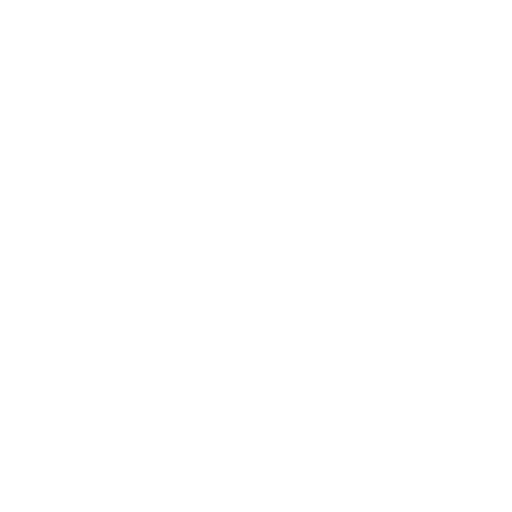
t = 0.00 s
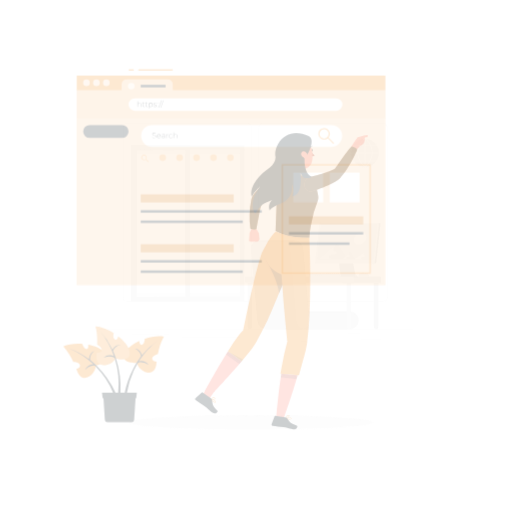
t = 0.25 s
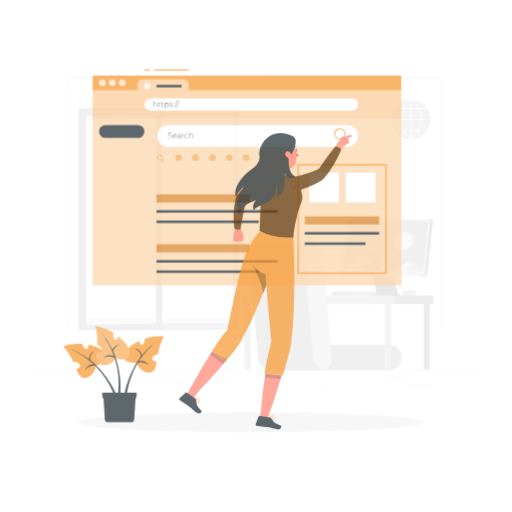
t = 0.50 s
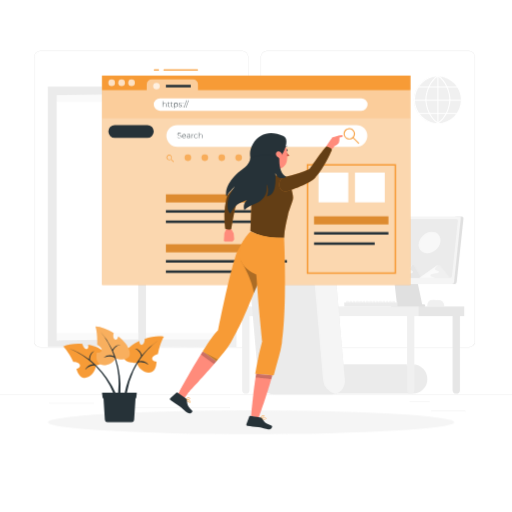
t = 0.75 s
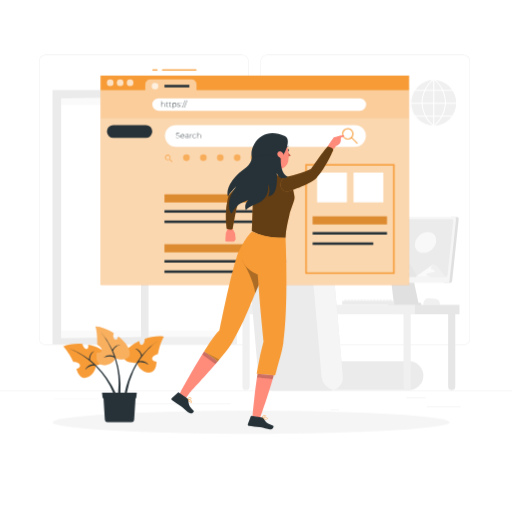
t = 1.00 s

The animated SVG that drew these frames (rendered in a browser with its animation timeline set to each time). Animation: 4 CSS @keyframes rules; one cycle of 1.00 s.

<svg class="animated" id="freepik_stories-web-search" xmlns="http://www.w3.org/2000/svg" viewBox="0 0 500 500" version="1.1" xmlns:xlink="http://www.w3.org/1999/xlink" xmlns:svgjs="http://svgjs.com/svgjs"><style>svg#freepik_stories-web-search:not(.animated) .animable {opacity: 0;}svg#freepik_stories-web-search.animated #freepik--background-complete--inject-127 {animation: 1s 1 forwards cubic-bezier(.36,-0.01,.5,1.38) zoomIn;animation-delay: 0s;}svg#freepik_stories-web-search.animated #freepik--Shadow--inject-127 {animation: 1s 1 forwards cubic-bezier(.36,-0.01,.5,1.38) zoomIn;animation-delay: 0s;}svg#freepik_stories-web-search.animated #freepik--Window--inject-127 {animation: 1s 1 forwards cubic-bezier(.36,-0.01,.5,1.38) slideLeft;animation-delay: 0s;}svg#freepik_stories-web-search.animated #freepik--Plants--inject-127 {animation: 1s 1 forwards cubic-bezier(.36,-0.01,.5,1.38) fadeIn;animation-delay: 0s;}svg#freepik_stories-web-search.animated #freepik--Character--inject-127 {animation: 1s 1 forwards cubic-bezier(.36,-0.01,.5,1.38) slideRight;animation-delay: 0s;}            @keyframes zoomIn {                0% {                    opacity: 0;                    transform: scale(0.5);                }                100% {                    opacity: 1;                    transform: scale(1);                }            }                    @keyframes slideLeft {                0% {                    opacity: 0;                    transform: translateX(-30px);                }                100% {                    opacity: 1;                    transform: translateX(0);                }            }                    @keyframes fadeIn {                0% {                    opacity: 0;                }                100% {                    opacity: 1;                }            }                    @keyframes slideRight {                0% {                    opacity: 0;                    transform: translateX(30px);                }                100% {                    opacity: 1;                    transform: translateX(0);                }            }        </style><g id="freepik--background-complete--inject-127" class="animable" style="transform-origin: 250px 227.07px;"><rect x="416.78" y="397.36" width="33.12" height="0.25" style="fill: rgb(235, 235, 235); transform-origin: 433.34px 397.485px;" id="elky3mwa5r3qb" class="animable"></rect><rect x="322.53" y="400.07" width="8.69" height="0.25" style="fill: rgb(235, 235, 235); transform-origin: 326.875px 400.195px;" id="elhh1xot9f9j6" class="animable"></rect><rect x="396.59" y="388.07" width="19.19" height="0.25" style="fill: rgb(235, 235, 235); transform-origin: 406.185px 388.195px;" id="elr5m1fp6ybri" class="animable"></rect><rect x="52.46" y="389.75" width="43.19" height="0.25" style="fill: rgb(235, 235, 235); transform-origin: 74.055px 389.875px;" id="elb4dv1ke823f" class="animable"></rect><rect x="104.56" y="389.75" width="6.33" height="0.25" style="fill: rgb(235, 235, 235); transform-origin: 107.725px 389.875px;" id="el1fhccsu98ly" class="animable"></rect><rect x="131.47" y="393.97" width="93.68" height="0.25" style="fill: rgb(235, 235, 235); transform-origin: 178.31px 394.095px;" id="ely14bqfgibfo" class="animable"></rect><path d="M237,336.66H43.92a5.71,5.71,0,0,1-5.71-5.7V59.52a5.71,5.71,0,0,1,5.71-5.7H237a5.71,5.71,0,0,1,5.71,5.7V331A5.71,5.71,0,0,1,237,336.66ZM43.92,54.07a5.46,5.46,0,0,0-5.46,5.45V331a5.46,5.46,0,0,0,5.46,5.45H237a5.46,5.46,0,0,0,5.46-5.45V59.52A5.46,5.46,0,0,0,237,54.07Z" style="fill: rgb(235, 235, 235); transform-origin: 140.46px 195.24px;" id="ell9upcqgkjmj" class="animable"></path><path d="M453.31,336.66H260.21a5.72,5.72,0,0,1-5.71-5.7V59.52a5.72,5.72,0,0,1,5.71-5.7h193.1a5.71,5.71,0,0,1,5.71,5.7V331A5.71,5.71,0,0,1,453.31,336.66ZM260.21,54.07a5.46,5.46,0,0,0-5.46,5.45V331a5.46,5.46,0,0,0,5.46,5.45h193.1a5.46,5.46,0,0,0,5.46-5.45V59.52a5.46,5.46,0,0,0-5.46-5.45Z" style="fill: rgb(235, 235, 235); transform-origin: 356.76px 195.24px;" id="el8fybyva2yhl" class="animable"></path><rect y="381.26" width="500" height="0.25" style="fill: rgb(235, 235, 235); transform-origin: 250px 381.385px;" id="elqariiwdzo9s" class="animable"></rect><rect x="416.78" y="397.36" width="33.12" height="0.25" style="fill: rgb(235, 235, 235); transform-origin: 433.34px 397.485px;" id="el277tp8jurvh" class="animable"></rect><rect x="322.53" y="400.07" width="8.69" height="0.25" style="fill: rgb(235, 235, 235); transform-origin: 326.875px 400.195px;" id="elg8i4qp96j8q" class="animable"></rect><rect x="396.59" y="388.07" width="19.19" height="0.25" style="fill: rgb(235, 235, 235); transform-origin: 406.185px 388.195px;" id="elurkaabneky" class="animable"></rect><rect x="52.46" y="389.75" width="43.19" height="0.25" style="fill: rgb(235, 235, 235); transform-origin: 74.055px 389.875px;" id="el1zjmidli5m1" class="animable"></rect><rect x="104.56" y="389.75" width="6.33" height="0.25" style="fill: rgb(235, 235, 235); transform-origin: 107.725px 389.875px;" id="elr6n2q2mj5v" class="animable"></rect><rect x="131.47" y="393.97" width="93.68" height="0.25" style="fill: rgb(235, 235, 235); transform-origin: 178.31px 394.095px;" id="eldiseourvuvu" class="animable"></rect><path d="M237,336.66H43.92a5.71,5.71,0,0,1-5.71-5.7V59.52a5.71,5.71,0,0,1,5.71-5.7H237a5.71,5.71,0,0,1,5.71,5.7V331A5.71,5.71,0,0,1,237,336.66ZM43.92,54.07a5.46,5.46,0,0,0-5.46,5.45V331a5.46,5.46,0,0,0,5.46,5.45H237a5.46,5.46,0,0,0,5.46-5.45V59.52A5.46,5.46,0,0,0,237,54.07Z" style="fill: rgb(235, 235, 235); transform-origin: 140.46px 195.24px;" id="elyjhgi4jj6o9" class="animable"></path><path d="M453.31,336.66H260.21a5.72,5.72,0,0,1-5.71-5.7V59.52a5.72,5.72,0,0,1,5.71-5.7h193.1a5.71,5.71,0,0,1,5.71,5.7V331A5.71,5.71,0,0,1,453.31,336.66ZM260.21,54.07a5.46,5.46,0,0,0-5.46,5.45V331a5.46,5.46,0,0,0,5.46,5.45h193.1a5.46,5.46,0,0,0,5.46-5.45V59.52a5.46,5.46,0,0,0-5.46-5.45Z" style="fill: rgb(235, 235, 235); transform-origin: 356.76px 195.24px;" id="eljql03lskgf" class="animable"></path><rect y="381.26" width="500" height="0.25" style="fill: rgb(235, 235, 235); transform-origin: 250px 381.385px;" id="elybmsgy7s55" class="animable"></rect><g id="elg6qo7u8xcx6"><circle cx="423.53" cy="100.44" r="22.91" style="fill: rgb(240, 240, 240); transform-origin: 423.53px 100.44px; transform: rotate(-45deg);" class="animable"></circle></g><path d="M423.6,123.86a23.43,23.43,0,0,1,0-46.85v1a22.4,22.4,0,0,0,0,44.79Z" style="fill: rgb(255, 255, 255); transform-origin: 412.127px 100.435px;" id="elj93zr309jv8" class="animable"></path><path d="M423.6,123.86v-1a22.4,22.4,0,0,0,0-44.79V77a23.43,23.43,0,1,1,0,46.85Z" style="fill: rgb(255, 255, 255); transform-origin: 435.557px 100.428px;" id="el558e4v0vb1d" class="animable"></path><path d="M435.57,100.44h-1c0-7.59-3.85-17.75-11.22-22.47l.56-.87C431.55,82,435.57,92.57,435.57,100.44Z" style="fill: rgb(255, 255, 255); transform-origin: 429.46px 88.77px;" id="elftrl7sbtuy" class="animable"></path><path d="M423.88,123.09l-.56-.87c7.37-4.72,11.22-14.88,11.22-22.48h1C435.57,107.62,431.55,118.16,423.88,123.09Z" style="fill: rgb(255, 255, 255); transform-origin: 429.43px 111.415px;" id="elyiptual3cis" class="animable"></path><path d="M412.66,100.44h-1c0-7.87,4-18.42,11.69-23.35l.56.87C416.51,82.69,412.66,92.85,412.66,100.44Z" style="fill: rgb(255, 255, 255); transform-origin: 417.785px 88.765px;" id="el4cs33a49m7i" class="animable"></path><path d="M423.32,123.08c-7.67-4.92-11.69-15.47-11.69-23.34h1c0,7.59,3.85,17.75,11.22,22.48Z" style="fill: rgb(255, 255, 255); transform-origin: 417.74px 111.41px;" id="eluzsh0ywta6a" class="animable"></path><rect x="423.08" y="77.53" width="1.03" height="45.82" style="fill: rgb(255, 255, 255); transform-origin: 423.595px 100.44px;" id="eltrenpwu79u" class="animable"></rect><rect x="404.21" y="87.72" width="38.78" height="1.03" style="fill: rgb(255, 255, 255); transform-origin: 423.6px 88.235px;" id="elcppg3yndnn" class="animable"></rect><rect x="400.7" y="100.31" width="45.8" height="1.03" style="fill: rgb(255, 255, 255); transform-origin: 423.6px 100.825px;" id="el1wcy85udqqz" class="animable"></rect><rect x="404.72" y="112.9" width="37.76" height="1.03" style="fill: rgb(255, 255, 255); transform-origin: 423.6px 113.415px;" id="el4zx22z0sb2r" class="animable"></rect><path d="M236.78,306.83h7a0,0,0,0,1,0,0v70.52a3.51,3.51,0,0,1-3.51,3.51h0a3.51,3.51,0,0,1-3.51-3.51V306.83a0,0,0,0,1,0,0Z" style="fill: rgb(240, 240, 240); transform-origin: 240.27px 343.845px;" id="elf5n1fjvlpab" class="animable"></path><path d="M429.62,297.65H413.46v-1.44a4.92,4.92,0,0,1,5.18-4.9l6.33.34a4.91,4.91,0,0,1,4.65,4.9Z" style="fill: rgb(240, 240, 240); transform-origin: 421.54px 294.477px;" id="el1bsmbbakehb" class="animable"></path><path d="M402,264.26a2.38,2.38,0,0,0-2.38-2.27H383.32a2.39,2.39,0,0,0-2.39,2.27l3.88,34h24.36Z" style="fill: rgb(224, 224, 224); transform-origin: 395.05px 280.125px;" id="eludsxl8diggk" class="animable"></path><path d="M446.35,212h-6.08l-6.84,64.24h6.09a2.07,2.07,0,0,0,2-1.83L448,213.79A1.6,1.6,0,0,0,446.35,212Z" style="fill: rgb(224, 224, 224); transform-origin: 440.721px 244.119px;" id="elh1n1b10fjwa" class="animable"></path><path d="M436.94,276.21H345.8a1.61,1.61,0,0,1-1.63-1.83l6.44-60.59a2.08,2.08,0,0,1,2-1.82h91.15a1.6,1.6,0,0,1,1.63,1.82L439,274.38A2.08,2.08,0,0,1,436.94,276.21Z" style="fill: rgb(245, 245, 245); transform-origin: 394.78px 244.09px;" id="elmmgnivt8nak" class="animable"></path><path d="M435.24,270.27H349.29a1.4,1.4,0,0,1-1.42-1.59l5.62-52.86a1.82,1.82,0,0,1,1.76-1.59H441.2a1.41,1.41,0,0,1,1.43,1.59L437,268.68A1.81,1.81,0,0,1,435.24,270.27Z" style="fill: rgb(235, 235, 235); transform-origin: 395.249px 242.25px;" id="elx8w4z2dy8el" class="animable"></path><rect x="378.8" y="295.63" width="32.6" height="2.64" rx="0.96" style="fill: rgb(224, 224, 224); transform-origin: 395.1px 296.95px;" id="elww4zf1qteo" class="animable"></rect><path d="M349,270.27l25.55-22.2c2.42-2.1,5.53-2.1,6.93,0l14.8,22.2Z" style="fill: rgb(230, 230, 230); transform-origin: 372.64px 258.382px;" id="el55ec0zs84u8" class="animable"></path><path d="M374.52,248.07,349,270.27h24.49c-2.44-1.23-8.19-1.89-7.5-4.72.89-3.68,12.27-2.39,13.12-5.88s-7.28-2.4-6.25-6.63c.53-2.22,2.63-4.63,4.52-6.43A6.36,6.36,0,0,0,374.52,248.07Z" style="fill: rgb(245, 245, 245); transform-origin: 364.086px 258.44px;" id="elxhur24cjmjq" class="animable"></path><path d="M386.56,270.27l11.32-11.2c1.07-1.06,2.45-1.06,3.07,0l6.56,11.2Z" style="fill: rgb(230, 230, 230); transform-origin: 397.035px 264.272px;" id="el0dcdglovie9r" class="animable"></path><path d="M397.88,259.07l-11.32,11.2h10.85c-1.08-.62-3.63-.95-3.33-2.38.4-1.85,5.45-1.2,5.82-3s-3.22-1.2-2.77-3.34a7.94,7.94,0,0,1,2-3.24A2.67,2.67,0,0,0,397.88,259.07Z" style="fill: rgb(245, 245, 245); transform-origin: 393.243px 264.29px;" id="elf9ymlf6ffig" class="animable"></path><path d="M405.93,270.27l15.86-11.2c1.51-1.06,3.44-1.06,4.31,0l9.19,11.2Z" style="fill: rgb(240, 240, 240); transform-origin: 420.61px 264.272px;" id="elaoq3e57dmg8" class="animable"></path><path d="M421.79,259.07l-15.86,11.2h15.21c-1.52-.62-5.09-.95-4.66-2.38.55-1.85,7.62-1.2,8.15-3s-4.52-1.2-3.89-3.34a8.06,8.06,0,0,1,2.81-3.24A4.38,4.38,0,0,0,421.79,259.07Z" style="fill: rgb(250, 250, 250); transform-origin: 415.3px 264.29px;" id="elpvdyy6fmu8j" class="animable"></path><path d="M425.81,236.73c-1.2,5.64-6.74,10.21-12.37,10.21s-9.24-4.57-8-10.21,6.74-10.21,12.38-10.21S427,231.09,425.81,236.73Z" style="fill: rgb(240, 240, 240); transform-origin: 415.618px 236.73px;" id="el9ybqe41lj7" class="animable"></path><g id="el1jb04j9hw8d"><path d="M425.81,236.73c-1.2,5.64-6.74,10.21-12.37,10.21s-9.24-4.57-8-10.21,6.74-10.21,12.38-10.21S427,231.09,425.81,236.73Z" style="fill: rgb(250, 250, 250); opacity: 0.8; transform-origin: 415.618px 236.73px;" class="animable"></path></g><path d="M338.77,295.5h-2.28a.44.44,0,0,1-.43-.44v-2.4a.43.43,0,0,1,.43-.43h1.63a.43.43,0,0,1,.42.32l.65,2.4A.44.44,0,0,1,338.77,295.5Z" style="fill: rgb(245, 245, 245); transform-origin: 337.632px 293.865px;" id="elqtvsncomma" class="animable"></path><path d="M341.91,295.5h-2.28a.44.44,0,0,1-.43-.44v-2.4a.43.43,0,0,1,.43-.43h1.64a.45.45,0,0,1,.42.32l.64,2.4A.44.44,0,0,1,341.91,295.5Z" style="fill: rgb(245, 245, 245); transform-origin: 340.772px 293.865px;" id="el83knwuwumxa" class="animable"></path><path d="M345.05,295.5h-2.27a.44.44,0,0,1-.44-.44v-2.4a.44.44,0,0,1,.44-.43h1.63a.44.44,0,0,1,.42.32l.64,2.4A.44.44,0,0,1,345.05,295.5Z" style="fill: rgb(245, 245, 245); transform-origin: 343.912px 293.865px;" id="el0y17ul8o30xl" class="animable"></path><path d="M348.19,295.5h-2.27a.44.44,0,0,1-.44-.44v-2.4a.44.44,0,0,1,.44-.43h1.63a.43.43,0,0,1,.42.32l.64,2.4A.44.44,0,0,1,348.19,295.5Z" style="fill: rgb(245, 245, 245); transform-origin: 347.052px 293.865px;" id="elq4udd2uzirc" class="animable"></path><path d="M351.33,295.5h-2.27a.44.44,0,0,1-.44-.44v-2.4a.44.44,0,0,1,.44-.43h1.63a.43.43,0,0,1,.42.32l.64,2.4A.44.44,0,0,1,351.33,295.5Z" style="fill: rgb(245, 245, 245); transform-origin: 350.192px 293.865px;" id="eltcx57ut6fbf" class="animable"></path><path d="M354.47,295.5H352.2a.44.44,0,0,1-.44-.44v-2.4a.44.44,0,0,1,.44-.43h1.63a.43.43,0,0,1,.42.32l.64,2.4A.44.44,0,0,1,354.47,295.5Z" style="fill: rgb(245, 245, 245); transform-origin: 353.332px 293.865px;" id="el56dhhmu0qxb" class="animable"></path><path d="M357.61,295.5h-2.27a.44.44,0,0,1-.43-.44v-2.4a.43.43,0,0,1,.43-.43H357a.43.43,0,0,1,.42.32L358,295A.43.43,0,0,1,357.61,295.5Z" style="fill: rgb(245, 245, 245); transform-origin: 356.458px 293.865px;" id="elgncqztekj05" class="animable"></path><path d="M360.75,295.5h-2.27a.44.44,0,0,1-.43-.44v-2.4a.43.43,0,0,1,.43-.43h1.63a.43.43,0,0,1,.42.32l.64,2.4A.43.43,0,0,1,360.75,295.5Z" style="fill: rgb(245, 245, 245); transform-origin: 359.619px 293.865px;" id="el4jcr9payzh" class="animable"></path><path d="M363.9,295.5h-2.28a.44.44,0,0,1-.43-.44v-2.4a.43.43,0,0,1,.43-.43h1.63a.43.43,0,0,1,.42.32l.64,2.4A.43.43,0,0,1,363.9,295.5Z" style="fill: rgb(245, 245, 245); transform-origin: 362.759px 293.865px;" id="elhpmbv101jpd" class="animable"></path><path d="M367,295.5h-2.28a.44.44,0,0,1-.43-.44v-2.4a.43.43,0,0,1,.43-.43h1.64a.43.43,0,0,1,.41.32l.65,2.4A.44.44,0,0,1,367,295.5Z" style="fill: rgb(245, 245, 245); transform-origin: 365.862px 293.865px;" id="el3mxr1qxwsr9" class="animable"></path><path d="M370.18,295.5H367.9a.44.44,0,0,1-.43-.44v-2.4a.43.43,0,0,1,.43-.43h1.64a.44.44,0,0,1,.42.32l.64,2.4A.44.44,0,0,1,370.18,295.5Z" style="fill: rgb(245, 245, 245); transform-origin: 369.042px 293.865px;" id="el4u5em58i08m" class="animable"></path><path d="M373.32,295.5h-2.27a.44.44,0,0,1-.44-.44v-2.4a.44.44,0,0,1,.44-.43h1.63a.44.44,0,0,1,.42.32l.64,2.4A.44.44,0,0,1,373.32,295.5Z" style="fill: rgb(245, 245, 245); transform-origin: 372.182px 293.865px;" id="el5zc0df10u0u" class="animable"></path><path d="M376.46,295.5h-2.27a.44.44,0,0,1-.44-.44v-2.4a.44.44,0,0,1,.44-.43h1.63a.43.43,0,0,1,.42.32l.64,2.4A.44.44,0,0,1,376.46,295.5Z" style="fill: rgb(245, 245, 245); transform-origin: 375.322px 293.865px;" id="elcg0149lvz9i" class="animable"></path><path d="M379.6,295.5h-2.27a.44.44,0,0,1-.44-.44v-2.4a.44.44,0,0,1,.44-.43H379a.43.43,0,0,1,.42.32L380,295A.44.44,0,0,1,379.6,295.5Z" style="fill: rgb(245, 245, 245); transform-origin: 378.447px 293.865px;" id="elxmtasygrn6" class="animable"></path><path d="M382.74,295.5h-2.27a.44.44,0,0,1-.43-.44v-2.4a.43.43,0,0,1,.43-.43h1.63a.43.43,0,0,1,.42.32l.64,2.4A.43.43,0,0,1,382.74,295.5Z" style="fill: rgb(245, 245, 245); transform-origin: 381.609px 293.865px;" id="elzw60ur3z0g" class="animable"></path><rect x="334.21" y="293.86" width="50.82" height="3.78" style="fill: rgb(235, 235, 235); transform-origin: 359.62px 295.75px;" id="el9i292furx7" class="animable"></rect><rect x="387.82" y="297.65" width="60.89" height="9.19" style="fill: rgb(230, 230, 230); transform-origin: 418.265px 302.245px;" id="elemnv05cbbyq" class="animable"></rect><path d="M274.76,306.83h7a0,0,0,0,1,0,0v70.52a3.51,3.51,0,0,1-3.51,3.51h0a3.51,3.51,0,0,1-3.51-3.51V306.83a0,0,0,0,1,0,0Z" style="fill: rgb(230, 230, 230); transform-origin: 278.25px 343.845px;" id="elkfikvcghs2a" class="animable"></path><path d="M441.14,380.86h0a3.52,3.52,0,0,1-3.52-3.51V306.83h7v70.52A3.51,3.51,0,0,1,441.14,380.86Z" style="fill: rgb(230, 230, 230); transform-origin: 441.12px 343.845px;" id="ely9wnugao4ci" class="animable"></path><rect x="232.72" y="297.65" width="172.47" height="9.19" style="fill: rgb(240, 240, 240); transform-origin: 318.955px 302.245px;" id="elxbcnmxwouge" class="animable"></rect><path d="M399.49,380.86H308.72a14,14,0,0,1-14-14h0a14,14,0,0,1,14-14h90.77a14,14,0,0,1,14,14h0A14,14,0,0,1,399.49,380.86Z" style="fill: rgb(235, 235, 235); transform-origin: 354.105px 366.86px;" id="elx6s4fooi0f" class="animable"></path><path d="M394.1,306.83h7a0,0,0,0,1,0,0v70.52a3.51,3.51,0,0,1-3.51,3.51h0a3.51,3.51,0,0,1-3.51-3.51V306.83A0,0,0,0,1,394.1,306.83Z" style="fill: rgb(240, 240, 240); transform-origin: 397.59px 343.845px;" id="elwcfoo36znz" class="animable"></path><path d="M325.53,381.12a12.93,12.93,0,0,1-3.2.39H267.14a15.19,15.19,0,0,1-14.84-13.65l-10-114.38a12.32,12.32,0,0,1,12.46-13.66h55.18a13.74,13.74,0,0,1,3.27.39,15.24,15.24,0,0,1,11.57,13.27l10,114.38A12.27,12.27,0,0,1,325.53,381.12Z" style="fill: rgb(235, 235, 235); transform-origin: 288.541px 310.664px;" id="elx5jblpcrz4c" class="animable"></path><path d="M325.53,381.12A15.25,15.25,0,0,1,314,367.86L304,253.48a12.28,12.28,0,0,1,9.25-13.27,15.24,15.24,0,0,1,11.57,13.27l10,114.38A12.27,12.27,0,0,1,325.53,381.12Z" style="fill: rgb(245, 245, 245); transform-origin: 319.409px 310.665px;" id="eldiav4ki2z3" class="animable"></path><rect x="140.64" y="95.02" width="86.38" height="7.31" style="fill: rgb(250, 250, 250); transform-origin: 183.83px 98.675px;" id="eldxrufs7r7b" class="animable"></rect><rect x="144.64" y="322.76" width="86.38" height="7.31" style="fill: rgb(250, 250, 250); transform-origin: 187.83px 326.415px;" id="elquobrkdp8sf" class="animable"></rect><path d="M137.79,102.32V251a47.93,47.93,0,0,1,5.6-3.18l1.23-.58v.23c0,.15,0,.31,0,.46s0,.29,0,.43a.22.22,0,0,0,0,.08c0,.14,0,.28.07.41s.06.28.1.42v-147Zm93.58,234V87.87H137.73V336.29M224.23,95V329.16H144.86V95Zm-86.44,7.31V251a47.93,47.93,0,0,1,5.6-3.18l1.23-.58v.23c0,.15,0,.31,0,.46s0,.29,0,.43a.22.22,0,0,0,0,.08c0,.14,0,.28.07.41s.06.28.1.42v-147Z" style="fill: rgb(240, 240, 240); transform-origin: 184.55px 212.095px;" id="ely9s2vy6coy" class="animable"></path><rect x="54.98" y="95.02" width="86.38" height="7.31" style="fill: rgb(250, 250, 250); transform-origin: 98.17px 98.675px;" id="eltuc13rn5mcq" class="animable"></rect><rect x="51.98" y="322.76" width="86.38" height="7.31" style="fill: rgb(250, 250, 250); transform-origin: 95.17px 326.415px;" id="elc3qftb2wovc" class="animable"></rect><path d="M51.29,87.87V336.29h93.64V87.87Zm8.45,242.24V96l78-.95h.06V329.16h-.06l-30.18.37h-.85L63,330.07Z" style="fill: rgb(235, 235, 235); transform-origin: 98.11px 212.08px;" id="elm73ywnolgef" class="animable"></path></g><g id="freepik--Shadow--inject-127" class="animable" style="transform-origin: 245.18px 412.39px;"><ellipse id="freepik--path--inject-127" cx="245.18" cy="412.39" rx="193.89" ry="11.32" style="fill: rgb(245, 245, 245); transform-origin: 245.18px 412.39px;" class="animable"></ellipse></g><g id="freepik--Window--inject-127" class="animable" style="transform-origin: 248.825px 173.03px;"><rect x="98.3" y="73.8" width="301.05" height="204.45" style="fill: rgb(247, 155, 54); transform-origin: 248.825px 176.025px;" id="eljjqsbzzot9" class="animable"></rect><g id="elotguqkf7yzr"><rect x="98.3" y="73.8" width="301.05" height="204.45" style="fill: rgb(255, 255, 255); opacity: 0.5; transform-origin: 248.825px 176.025px;" class="animable"></rect></g><path d="M98.3,73.8V87.89h43.57V82.48a4.87,4.87,0,0,1,4.87-4.87h40.31a4.87,4.87,0,0,1,4.87,4.87v5.41H399.35V73.8Z" style="fill: rgb(247, 155, 54); transform-origin: 248.825px 80.845px;" id="elja8o4pn233o" class="animable"></path><g id="elvmyttx4mbt"><path d="M110.86,80.84a3.24,3.24,0,1,1-3.24-3.23A3.24,3.24,0,0,1,110.86,80.84Z" style="fill: rgb(255, 255, 255); opacity: 0.7; transform-origin: 107.62px 80.85px;" class="animable"></path></g><g id="el14z9rzughkqh"><circle cx="117.33" cy="80.84" r="3.23" style="fill: rgb(255, 255, 255); opacity: 0.7; transform-origin: 117.33px 80.84px;" class="animable"></circle></g><g id="els0zxinuiyzd"><path d="M130.27,80.84A3.24,3.24,0,1,1,127,77.61,3.24,3.24,0,0,1,130.27,80.84Z" style="fill: rgb(255, 255, 255); opacity: 0.7; transform-origin: 127.03px 80.8499px;" class="animable"></path></g><g id="elwybc3kentni"><path d="M154.61,84.08a3.24,3.24,0,1,1-3.24-3.24A3.23,3.23,0,0,1,154.61,84.08Z" style="fill: rgb(255, 255, 255); opacity: 0.7; transform-origin: 151.37px 84.08px;" class="animable"></path></g><g id="elfx60ab2rya"><rect x="98.3" y="115.45" width="301.05" height="162.79" style="fill: rgb(255, 255, 255); opacity: 0.2; transform-origin: 248.825px 196.845px;" class="animable"></rect></g><path d="M191.51,67.81H158.73c-.71,0-.81,1.1-.1,1.1h32.78c.71,0,.81-1.1.1-1.1Z" style="fill: rgb(247, 155, 54); transform-origin: 175.07px 68.36px;" id="elyvz6z4p46p" class="animable"></path><path d="M153.45,67.81h-4.14c-.71,0-.8,1.1-.09,1.1h4.14c.7,0,.8-1.1.09-1.1Z" style="fill: rgb(247, 155, 54); transform-origin: 151.333px 68.36px;" id="elmr8pxwebeh" class="animable"></path><path d="M351.44,108.19H154.8a6.08,6.08,0,0,1-6.07-6.08h0A6.07,6.07,0,0,1,154.8,96H351.44a6.08,6.08,0,0,1,6.08,6.07h0A6.08,6.08,0,0,1,351.44,108.19Z" style="fill: rgb(255, 255, 255); transform-origin: 253.125px 102.095px;" id="ele3n1h9zthhv" class="animable"></path><path d="M142.45,134.66H110.67a6.28,6.28,0,0,1-6.28-6.28h0a6.28,6.28,0,0,1,6.28-6.28h31.78a6.28,6.28,0,0,1,6.28,6.28h0A6.28,6.28,0,0,1,142.45,134.66Z" style="fill: rgb(38, 50, 56); transform-origin: 126.56px 128.38px;" id="ele2wao78qell" class="animable"></path><path d="M346.68,143.34h-175a10.62,10.62,0,0,1-10.62-10.62h0a10.62,10.62,0,0,1,10.62-10.62h175a10.61,10.61,0,0,1,10.62,10.62h0A10.61,10.61,0,0,1,346.68,143.34Z" style="fill: rgb(255, 255, 255); transform-origin: 259.18px 132.72px;" id="elkca4wr64sqc" class="animable"></path><rect x="345.23" y="168.51" width="29.11" height="29.11" style="fill: rgb(255, 255, 255); transform-origin: 359.785px 183.065px;" id="elo629o4ptcr" class="animable"></rect><rect x="309.65" y="168.51" width="29.11" height="29.11" style="fill: rgb(255, 255, 255); transform-origin: 324.205px 183.065px;" id="eldtatzl8ksel" class="animable"></rect><rect x="160.59" y="189.77" width="90.82" height="7.91" style="fill: rgb(247, 155, 54); transform-origin: 206px 193.725px;" id="el514jxv3e2ya" class="animable"></rect><g id="elp09sqodekfe"><rect x="160.59" y="189.77" width="90.82" height="7.91" style="opacity: 0.1; transform-origin: 206px 193.725px;" class="animable"></rect></g><rect x="305.29" y="211.24" width="72.62" height="7.91" style="fill: rgb(247, 155, 54); transform-origin: 341.6px 215.195px;" id="elg2ox2dms8r" class="animable"></rect><g id="elmktflgd69d8"><rect x="305.29" y="211.24" width="72.62" height="7.91" style="opacity: 0.1; transform-origin: 341.6px 215.195px;" class="animable"></rect></g><rect x="160.59" y="205.23" width="118.24" height="2.48" style="fill: rgb(38, 50, 56); transform-origin: 219.71px 206.47px;" id="elfh7zurxvaqs" class="animable"></rect><rect x="160.59" y="82.84" width="24.3" height="2.48" style="fill: rgb(38, 50, 56); transform-origin: 172.74px 84.08px;" id="el2ue48nhptpm" class="animable"></rect><rect x="160.59" y="215.31" width="99.65" height="2.48" style="fill: rgb(38, 50, 56); transform-origin: 210.415px 216.55px;" id="el02e06r89tqb" class="animable"></rect><rect x="160.59" y="238.5" width="90.82" height="7.91" style="fill: rgb(247, 155, 54); transform-origin: 206px 242.455px;" id="eld9s51m94xyj" class="animable"></rect><g id="el9fyw5yl1nj7"><rect x="160.59" y="238.5" width="90.82" height="7.91" style="opacity: 0.1; transform-origin: 206px 242.455px;" class="animable"></rect></g><rect x="160.59" y="253.97" width="118.24" height="2.48" style="fill: rgb(38, 50, 56); transform-origin: 219.71px 255.21px;" id="elexvbpoks1fd" class="animable"></rect><rect x="160.59" y="264.05" width="99.65" height="2.48" style="fill: rgb(38, 50, 56); transform-origin: 210.415px 265.29px;" id="elws7dote3c9m" class="animable"></rect><rect x="305.29" y="226.6" width="72.62" height="2.48" style="fill: rgb(38, 50, 56); transform-origin: 341.6px 227.84px;" id="eluxlu25f0tn" class="animable"></rect><rect x="305.29" y="236.68" width="59.21" height="2.48" style="fill: rgb(38, 50, 56); transform-origin: 334.895px 237.92px;" id="eld6j24bp8kvg" class="animable"></rect><path d="M385.39,267.43H298.12V160.22h87.27Zm-85.77-1.5h84.27V161.72H299.62Z" style="fill: rgb(247, 155, 54); transform-origin: 341.755px 213.825px;" id="el7dwx18el2" class="animable"></path><path d="M339.64,136.21a5.52,5.52,0,1,1,3.9-9.42h0a5.52,5.52,0,0,1-3.9,9.42Zm0-10.09a4.58,4.58,0,1,0,3.24,1.34h0A4.55,4.55,0,0,0,339.64,126.12Z" style="fill: rgb(247, 155, 54); transform-origin: 339.634px 130.69px;" id="el3304ydm6xtf" class="animable"></path><g id="elhlwmgy9w3qs"><rect x="346.33" y="134.66" width="0.94" height="6.37" style="fill: rgb(247, 155, 54); transform-origin: 346.8px 137.845px; transform: rotate(-45deg);" class="animable"></rect></g><g id="elu7r6cmhilq"><rect x="343.74" y="134.09" width="0.94" height="2.34" style="fill: rgb(247, 155, 54); transform-origin: 344.21px 135.26px; transform: rotate(-45deg);" class="animable"></rect></g><path d="M163.84,156.38a2.57,2.57,0,0,1-1.83-.76,2.59,2.59,0,0,1,3.66-3.67h0a2.6,2.6,0,0,1,0,3.67A2.57,2.57,0,0,1,163.84,156.38Zm0-4.63a2,2,0,0,0-1.44.6,2,2,0,0,0,0,2.88,2,2,0,0,0,1.44.59,2,2,0,0,0,1.44-3.47h0A2,2,0,0,0,163.84,151.75Z" style="fill: rgb(247, 155, 54); transform-origin: 163.838px 153.787px;" id="elzblkraxf07" class="animable"></path><g id="elbuk4bhynl7o"><rect x="166.84" y="155.61" width="0.56" height="2.92" style="fill: rgb(247, 155, 54); transform-origin: 167.12px 157.07px; transform: rotate(-45deg);" class="animable"></rect></g><g id="elub7e51u9hd"><rect x="165.75" y="155.35" width="0.37" height="1.07" style="fill: rgb(247, 155, 54); transform-origin: 165.935px 155.885px; transform: rotate(-44.99deg);" class="animable"></rect></g><path d="M171.82,134.16l.17-.29a2.49,2.49,0,0,0,1.74.67c1.06,0,1.53-.46,1.53-1,0-1.58-3.3-.63-3.3-2.58,0-.75.57-1.4,1.87-1.4a2.84,2.84,0,0,1,1.59.47l-.14.31a2.62,2.62,0,0,0-1.45-.44c-1,0-1.49.47-1.49,1,0,1.59,3.3.65,3.3,2.57,0,.75-.59,1.4-1.9,1.4A2.71,2.71,0,0,1,171.82,134.16Z" style="fill: rgb(38, 50, 56); transform-origin: 173.73px 132.216px;" id="elnblboooza3" class="animable"></path><path d="M180.16,133h-3.39a1.69,1.69,0,0,0,2.93,1l.22.25a1.9,1.9,0,0,1-1.49.64,1.94,1.94,0,0,1-2-2,1.89,1.89,0,0,1,1.89-2,1.86,1.86,0,0,1,1.88,2S180.16,132.92,180.16,133Zm-3.38-.29h3a1.51,1.51,0,0,0-3,0Z" style="fill: rgb(38, 50, 56); transform-origin: 178.316px 132.891px;" id="elzurmnt4jumo" class="animable"></path><path d="M184.08,132.34v2.5h-.37v-.7a1.52,1.52,0,0,1-1.42.73c-.88,0-1.42-.45-1.42-1.13s.38-1.1,1.48-1.1h1.35v-.31a1,1,0,0,0-1.17-1.13,2,2,0,0,0-1.36.5l-.19-.27a2.39,2.39,0,0,1,1.58-.56A1.34,1.34,0,0,1,184.08,132.34Zm-.38,1.34v-.74h-1.35c-.81,0-1.1.34-1.1.79s.4.83,1.1.83A1.36,1.36,0,0,0,183.7,133.68Z" style="fill: rgb(38, 50, 56); transform-origin: 182.479px 132.866px;" id="el4d2g8sejmkc" class="animable"></path><path d="M187.5,130.87v.37h-.09c-.88,0-1.4.58-1.4,1.56v2.05h-.38V130.9H186v.86A1.5,1.5,0,0,1,187.5,130.87Z" style="fill: rgb(38, 50, 56); transform-origin: 186.565px 132.857px;" id="elbzu26016son" class="animable"></path><path d="M188.07,132.87a1.92,1.92,0,0,1,2-2,1.71,1.71,0,0,1,1.49.72l-.28.21a1.42,1.42,0,0,0-1.21-.59,1.66,1.66,0,0,0,0,3.32,1.42,1.42,0,0,0,1.21-.59l.28.21a1.74,1.74,0,0,1-1.49.72A1.93,1.93,0,0,1,188.07,132.87Z" style="fill: rgb(38, 50, 56); transform-origin: 189.814px 132.87px;" id="elwdcudbarpn" class="animable"></path><path d="M196.16,132.54v2.3h-.38v-2.27a1.2,1.2,0,0,0-1.28-1.36,1.4,1.4,0,0,0-1.49,1.53v2.1h-.38v-5.6H193v2.48a1.63,1.63,0,0,1,1.55-.85A1.49,1.49,0,0,1,196.16,132.54Z" style="fill: rgb(38, 50, 56); transform-origin: 194.401px 132.04px;" id="el6157q5xbc4l" class="animable"></path><path d="M161,102.11v2.3h-.38v-2.27a1.19,1.19,0,0,0-1.28-1.36,1.41,1.41,0,0,0-1.49,1.53v2.1h-.38v-5.6h.38v2.48a1.63,1.63,0,0,1,1.55-.85A1.49,1.49,0,0,1,161,102.11Z" style="fill: rgb(38, 50, 56); transform-origin: 159.241px 101.61px;" id="els1uxjrjbncf" class="animable"></path><path d="M164.53,104.16a1.18,1.18,0,0,1-.81.28,1,1,0,0,1-1.07-1.07v-2.58h-.72v-.32h.72v-.86H163v.86h1.25v.32H163v2.54c0,.51.25.79.73.79a.89.89,0,0,0,.61-.22Z" style="fill: rgb(38, 50, 56); transform-origin: 163.23px 102.026px;" id="elg8wtpellj1h" class="animable"></path><path d="M167.43,104.16a1.17,1.17,0,0,1-.8.28,1,1,0,0,1-1.08-1.07v-2.58h-.72v-.32h.72v-.86h.38v.86h1.25v.32h-1.25v2.54c0,.51.25.79.73.79a.94.94,0,0,0,.62-.22Z" style="fill: rgb(38, 50, 56); transform-origin: 166.13px 102.027px;" id="elkgtiuyr33p" class="animable"></path><path d="M172.41,102.44a1.9,1.9,0,0,1-1.95,2,1.77,1.77,0,0,1-1.6-.93v2.37h-.37v-5.41h.36v.93a1.74,1.74,0,0,1,1.61-1A1.91,1.91,0,0,1,172.41,102.44Zm-.38,0a1.59,1.59,0,1,0-1.59,1.66A1.56,1.56,0,0,0,172,102.44Z" style="fill: rgb(38, 50, 56); transform-origin: 170.452px 103.14px;" id="elebek35625cn" class="animable"></path><path d="M173,103.94l.18-.31a2.27,2.27,0,0,0,1.42.48c.83,0,1.16-.3,1.16-.74,0-1.15-2.61-.3-2.61-1.85,0-.6.5-1.08,1.49-1.08a2.44,2.44,0,0,1,1.35.38l-.17.31a2,2,0,0,0-1.19-.36c-.77,0-1.11.32-1.11.74,0,1.19,2.62.35,2.62,1.85,0,.64-.55,1.08-1.56,1.08A2.52,2.52,0,0,1,173,103.94Z" style="fill: rgb(38, 50, 56); transform-origin: 174.57px 102.44px;" id="el1inz3sy1mg3" class="animable"></path><path d="M176.83,100.76a.32.32,0,0,1,.32-.32.31.31,0,0,1,.32.32.32.32,0,0,1-.32.32A.32.32,0,0,1,176.83,100.76Zm0,3.36a.32.32,0,0,1,.32-.32.32.32,0,1,1,0,.64A.32.32,0,0,1,176.83,104.12Z" style="fill: rgb(38, 50, 56); transform-origin: 177.151px 102.44px;" id="elemj2nd6zd3v" class="animable"></path><path d="M180.55,98.05h.35l-2.49,7.12h-.35Z" style="fill: rgb(38, 50, 56); transform-origin: 179.48px 101.61px;" id="el11qjfvlbgyen" class="animable"></path><path d="M182.49,98.05h.35l-2.49,7.12H180Z" style="fill: rgb(38, 50, 56); transform-origin: 181.42px 101.61px;" id="el6661ehmrk4o" class="animable"></path><g id="eleaattpc656"><path d="M185.29,154a3.24,3.24,0,1,1-3.23-3.24A3.23,3.23,0,0,1,185.29,154Z" style="fill: rgb(247, 155, 54); opacity: 0.7; transform-origin: 182.05px 154px;" class="animable"></path></g><g id="elq5oxaf42z6"><path d="M201.82,154a3.24,3.24,0,1,1-3.23-3.24A3.23,3.23,0,0,1,201.82,154Z" style="fill: rgb(247, 155, 54); opacity: 0.7; transform-origin: 198.58px 154px;" class="animable"></path></g><g id="el0c4latjhv0rv"><path d="M218.35,154a3.24,3.24,0,1,1-3.23-3.24A3.23,3.23,0,0,1,218.35,154Z" style="fill: rgb(247, 155, 54); opacity: 0.7; transform-origin: 215.11px 154px;" class="animable"></path></g><g id="elcyyac3h0p7p"><path d="M234.88,154a3.24,3.24,0,1,1-3.23-3.24A3.23,3.23,0,0,1,234.88,154Z" style="fill: rgb(247, 155, 54); opacity: 0.7; transform-origin: 231.64px 154px;" class="animable"></path></g><g id="elfxn85enen5"><path d="M251.41,154a3.24,3.24,0,1,1-3.23-3.24A3.23,3.23,0,0,1,251.41,154Z" style="fill: rgb(247, 155, 54); opacity: 0.7; transform-origin: 248.17px 154px;" class="animable"></path></g></g><g id="freepik--Plants--inject-127" class="animable" style="transform-origin: 110.895px 365.55px;"><path d="M102.67,344.58C99.38,340.52,93,337.81,86,336.5c.54,2,.13,3.85-1.05,4.3s-3.09-.91-3.95-3.16a7,7,0,0,1-.44-1.87c-7-.57-14.11.24-18.81,2.5,0,0,4.61,4.16,9.83,15.08h.48c3.38,0,6.1,1.67,6.08,3.65,0,1.44-1.49,2.67-3.6,3.21.27.7.55,1.42.82,2.15,5,13.47,18.24,3.73,18.12-5.48C93.49,356.87,110.06,353.69,102.67,344.58Z" style="fill: rgb(247, 155, 54); transform-origin: 83.1591px 352.293px;" id="elzahzozg7z4l" class="animable"></path><path d="M67.41,340.1,67,340Z" style="fill: rgb(38, 50, 56); transform-origin: 67.205px 340.05px;" id="elrba8jvnk35" class="animable"></path><path d="M114.11,386.49c-.29-.72-.73-1.78-1.35-3.13A91.15,91.15,0,0,0,94,356.77h0c-1.85-1.78-3.84-3.53-6-5.22-.12-1.67,0-6.13,4.12-8.69,0,0-4.55.68-5.2,7.85a72.6,72.6,0,0,0-19.5-10.61,76.5,76.5,0,0,1,23.82,15.53,9.78,9.78,0,0,0-8.36,5.9c.21-.28,3.7-5,9.54-4.77l1,1.05a81.14,81.14,0,0,1,17,25.55c.54,1.27,1.06,2.59,1.55,3.93a1.13,1.13,0,0,0,2.19-.38A1.25,1.25,0,0,0,114.11,386.49Z" style="fill: rgb(38, 50, 56); transform-origin: 90.7908px 364.064px;" id="eluiq5te2hpv9" class="animable"></path><path d="M121.83,344.67c2.22-4.73,7.75-8.9,14.23-11.85-.05,2.07.79,3.77,2.05,3.92s2.78-1.63,3.07-4a6.75,6.75,0,0,0,0-1.91c6.7-2.26,13.75-3.17,18.86-2.11,0,0-3.47,5.14-5.91,17l-.47.11c-3.27.85-5.52,3.09-5,5,.36,1.4,2.09,2.24,4.27,2.26-.1.74-.19,1.5-.28,2.28-1.58,14.27-16.81,8-18.91-1C133.69,354.39,116.85,355.29,121.83,344.67Z" style="fill: rgb(247, 155, 54); transform-origin: 140.475px 346.04px;" id="elcxb6t42akx" class="animable"></path><path d="M155,331.84l.33-.22Z" style="fill: rgb(245, 245, 245); transform-origin: 155.165px 331.73px;" id="elub1ho83un5e" class="animable"></path><path d="M136.33,351.52a77.13,77.13,0,0,1,18-19.2,72.09,72.09,0,0,0-15.69,14.51,12,12,0,0,0-2.27-4.09l-.06-.07a5.94,5.94,0,0,0-4.6-2.21,8.4,8.4,0,0,1,4.6,3.58.53.53,0,0,1,.06.1,11,11,0,0,1,1.43,3.76c-.49.64-1,1.27-1.43,1.91a.35.35,0,0,0-.06.09c-1.08,1.49-2.1,3-3,4.5q-1.81,2.89-3.28,5.76a.14.14,0,0,0,0,.1,91.69,91.69,0,0,0-8.25,23.1c-.44,2.11-.7,3.75-.84,4.75a1.12,1.12,0,0,0,1,1.26h.14a1.12,1.12,0,0,0,1.11-1c.19-1.71.42-3.38.7-5a80.4,80.4,0,0,1,6.15-20.25.43.43,0,0,1,0-.12,78.88,78.88,0,0,1,4-7.68h0c.24-.43.5-.85.76-1.27a9.21,9.21,0,0,1,1.55-.34h.06a12.12,12.12,0,0,1,8.8,2.68,9.71,9.71,0,0,0-8.8-3.84h-.06a6.25,6.25,0,0,0-.67.11c.22-.35.45-.69.67-1Z" style="fill: rgb(38, 50, 56); transform-origin: 137.63px 360.845px;" id="elctdr6lsu1xu" class="animable"></path><path d="M126.56,343.25c-1-5.13-5.45-10.48-11.06-14.86-.43,2-1.65,3.48-2.91,3.33s-2.32-2.23-2-4.63a6.87,6.87,0,0,1,.48-1.85c-6-3.76-12.63-6.3-17.85-6.47,0,0,2.17,5.82,1.76,17.92l.44.21c3,1.59,4.64,4.3,3.71,6-.68,1.28-2.55,1.68-4.68,1.19-.08.75-.16,1.51-.26,2.29-1.8,14.24,14.46,11.73,18.61,3.5C112.75,349.92,128.91,354.74,126.56,343.25Z" style="fill: rgb(247, 155, 54); transform-origin: 110.007px 337.665px;" id="el20ooy6f6rea" class="animable"></path><g id="el3ph9kmb0pt6"><path d="M126.56,343.25c-1-5.13-5.45-10.48-11.06-14.86-.43,2-1.65,3.48-2.91,3.33s-2.32-2.23-2-4.63a6.87,6.87,0,0,1,.48-1.85c-6-3.76-12.63-6.3-17.85-6.47,0,0,2.17,5.82,1.76,17.92l.44.21c3,1.59,4.64,4.3,3.71,6-.68,1.28-2.55,1.68-4.68,1.19-.08.75-.16,1.51-.26,2.29-1.8,14.24,14.46,11.73,18.61,3.5C112.75,349.92,128.91,354.74,126.56,343.25Z" style="fill: rgb(255, 255, 255); opacity: 0.2; transform-origin: 110.007px 337.665px;" class="animable"></path></g><path d="M97.34,323l-.27-.29Z" style="fill: rgb(38, 50, 56); transform-origin: 97.205px 322.855px;" id="elydcnuicp4i" class="animable"></path><path d="M110.32,342.65c.67-1.53,2.84-5.43,7.66-5.8,0,0-4.34-1.49-8.23,4.56a72.23,72.23,0,0,0-12.06-18,77.21,77.21,0,0,1,13.62,24.38,9.62,9.62,0,0,0-10.13,1.37,13.22,13.22,0,0,1,3.31-1,10.69,10.69,0,0,1,7.35,1.19l.45,1.42a81.65,81.65,0,0,1,3.09,32.62c-.07.69-.15,1.38-.24,2.08a1.13,1.13,0,0,0,1,1.28h.13a1.12,1.12,0,0,0,1.12-1c.06-.59.13-1.37.18-2.36A90.7,90.7,0,0,0,113.2,350C112.38,347.61,111.44,345.13,110.32,342.65Z" style="fill: rgb(38, 50, 56); transform-origin: 107.835px 355.08px;" id="elshjqwh1mdnp" class="animable"></path><path d="M132.49,386.49l0,.29h0l-.08,1.22h0l-1.45,22a2.49,2.49,0,0,1-2.49,2.33H104.89a2.49,2.49,0,0,1-2.49-2.33L101,388h0l-.08-1.22h0l0-.29a2.93,2.93,0,0,1,.1-.89v0l0-.09c0-.1.07-.2.11-.31a3,3,0,0,1,.15-.31l0-.07a.74.74,0,0,1,.12-.17.41.41,0,0,1,.07-.11l.16-.19A2.82,2.82,0,0,1,102,384l.16-.12a2.89,2.89,0,0,1,1.33-.49l.3,0h25.78l.3,0H130a2.91,2.91,0,0,1,1.72.92l.16.19a.41.41,0,0,1,.07.11.74.74,0,0,1,.12.17.24.24,0,0,1,0,.07,3,3,0,0,1,.16.31c0,.11.08.21.11.31l0,.09v0A2.93,2.93,0,0,1,132.49,386.49Z" style="fill: rgb(38, 50, 56); transform-origin: 116.704px 397.86px;" id="elxrjxdcgzge" class="animable"></path><path d="M132.39,385.58a2.92,2.92,0,0,0-2.83-2.22H103.78a2.94,2.94,0,0,0-2.83,2.22l-.08,1.21L101,388a2.94,2.94,0,0,0,2.83,2.21h25.78a2.92,2.92,0,0,0,2.83-2.21l.08-1.22Z" style="fill: rgb(38, 50, 56); transform-origin: 116.695px 386.785px;" id="elkmtsxzgd68" class="animable"></path><polygon points="132.99 388.86 100.2 388.86 99.6 383.36 133.58 383.36 132.99 388.86" style="fill: rgb(38, 50, 56); transform-origin: 116.59px 386.11px;" id="el7p6jmp24p3w" class="animable"></polygon></g><g id="freepik--Character--inject-127" class="animable" style="transform-origin: 251.664px 274.713px;"><path d="M227.16,223.54l2.25,4a1.12,1.12,0,0,1,.13.44l.53,5.52a1.12,1.12,0,0,1-.25.82l-1.32,1.57c-.23.26-7.43.11-7.43.11a1.11,1.11,0,0,1-1.06-1.18l.45-7a1.14,1.14,0,0,1,.11-.4l1.9-4.07a1.12,1.12,0,0,1,1.09-.64l2.71.2A1.08,1.08,0,0,1,227.16,223.54Z" style="fill: rgb(255, 139, 123); transform-origin: 225.041px 229.375px;" id="el4ingnm9nehs" class="animable"></path><path d="M212.64,352.91c-12,14.12-26.74,29.7-26.74,29.7l-9.31-.31s11.57-21.43,22.66-39.06Z" style="fill: rgb(255, 139, 123); transform-origin: 194.615px 362.925px;" id="elshd9s6czkc" class="animable"></path><path d="M252.74,277.68S240.85,307,238.05,312.62c-5.4,10.81-6.53,13.1-11.22,21.67-1.76,3.21-5.53,8.19-10.11,13.76-1.31,1.58-2.67,3.21-4.08,4.86l-13.39-9.67c1.07-1.69,2.13-3.36,3.18-5,4.58-7,8.86-12.91,12-15.84,0,0,10.06-51.53,17.1-72.8,1.66-5,6.9-13.28,7.88-15,0,0,17.05,29.58,18.13,31.13S252.74,277.68,252.74,277.68Z" style="fill: rgb(247, 155, 54); transform-origin: 228.461px 293.755px;" id="elxxsqcx3dgt" class="animable"></path><g id="elomsode9r4ce"><path d="M256.62,269.83s-3.14,8-7.38,16.43c0,0-.72-11.76-12.9-32C255.17,255.84,256.62,269.83,256.62,269.83Z" style="opacity: 0.3; isolation: isolate; transform-origin: 246.48px 270.26px;" class="animable"></path></g><polygon points="179.81 377.08 175.37 384.3 181.31 388.99 186.72 381.49 179.81 377.08" style="fill: rgb(255, 139, 123); transform-origin: 181.045px 383.035px;" id="elfwwkv9jjglv" class="animable"></polygon><g id="elnkdpspp8sai"><polygon points="197.58 346.27 210.39 355.49 214.14 351.07 199.41 343.3 197.58 346.27" style="opacity: 0.2; transform-origin: 205.86px 349.395px;" class="animable"></polygon></g><path d="M182.48,390.42a.22.22,0,0,1,0-.24.2.2,0,0,1,.21-.11c.15,0,3.64.36,4.6,1.53a1.11,1.11,0,0,1,.25.78.79.79,0,0,1-.51.74,3.72,3.72,0,0,1-2.48-.95A14.75,14.75,0,0,1,182.48,390.42Zm.7.16c1.21,1.11,3,2.38,3.67,2.15.09,0,.21-.1.23-.39a.6.6,0,0,0-.16-.48,1.5,1.5,0,0,0-.29-.27A9.67,9.67,0,0,0,183.18,390.58Z" style="fill: rgb(247, 155, 54); transform-origin: 184.993px 391.594px;" id="elqgs9lgx70u" class="animable"></path><path d="M182.39,390.34a.21.21,0,0,1,0-.2c.07-.08,1.63-1.87,3.07-2a1.58,1.58,0,0,1,1.14.38c.43.38.41.72.29.92-.42.91-3.23,1.24-4.35,1,0,0-.06,0-.07-.05A.18.18,0,0,1,182.39,390.34Zm3.91-1.55a1.12,1.12,0,0,0-.74-.2,4.78,4.78,0,0,0-2.49,1.51c1.25.1,3.23-.3,3.53-.82,0,0,.09-.19-.2-.43l-.1-.06Z" style="fill: rgb(247, 155, 54); transform-origin: 184.665px 389.326px;" id="elmgqc8z21jdq" class="animable"></path><path d="M182.46,388.9l-7.77-5.53a.77.77,0,0,0-1,.05l-5.9,5.32a1.28,1.28,0,0,0-.11,1.81l.2.18c2.84,1.94,5.43,3.56,8.92,6,4.11,2.93,2.72,2.68,7.5,6.2,2.89,2.11,5.78-.82,4.66-1.86-5.14-4.74-4.51-6.87-5.25-10.45A3.12,3.12,0,0,0,182.46,388.9Z" style="fill: rgb(38, 50, 56); transform-origin: 178.282px 393.443px;" id="elvwuan8ftsb8" class="animable"></path><path d="M282.05,146.81c.07.57-.16,1.08-.54,1.13s-.77-.4-.83-1,.17-1.08.54-1.12S282,146.23,282.05,146.81Z" style="fill: rgb(38, 50, 56); transform-origin: 281.367px 146.881px;" id="eli7mejewwzeh" class="animable"></path><path d="M280.89,145.8a1.29,1.29,0,0,0,1.32-.85,2.4,2.4,0,0,1-.33.93.71.71,0,0,1-.84.29Z" style="fill: rgb(38, 50, 56); transform-origin: 281.55px 145.581px;" id="el7yjbwsqt506" class="animable"></path><path d="M280.58,148.42l3.39,3.47a4,4,0,0,1-3.55.57Z" style="fill: rgb(186, 77, 60); transform-origin: 282.195px 150.533px;" id="elolmvz71bhd" class="animable"></path><path d="M260.2,169.54s4.91-.69,4.5-9.76c0,0,4.48-2.25,7.53.32s-2.33,9,1.43,11.54S260.2,169.54,260.2,169.54Z" style="fill: rgb(255, 139, 123); transform-origin: 267.198px 165.634px;" id="el1u8dxp6dgsz" class="animable"></path><g id="elcr1x07o30hu"><path d="M273.17,163.12l-3.39.2s.77,2.82,2.64,3.85C272.66,165.82,273.06,164.4,273.17,163.12Z" style="opacity: 0.2; transform-origin: 271.475px 165.145px;" class="animable"></path></g><path d="M259.74,147.29c.65,7.67.76,10.94,4.74,14.79,6,5.79,15.27,3.32,16.92-4.4,1.49-6.94.17-18.3-7.43-21.22a10.51,10.51,0,0,0-14.23,10.83Z" style="fill: rgb(255, 139, 123); transform-origin: 270.815px 150.514px;" id="eldp0eah89s29" class="animable"></path><path d="M281.81,142.87a.31.31,0,0,1-.24.16,2.4,2.4,0,0,0-1.87,1.11.3.3,0,1,1-.53-.29,3,3,0,0,1,2.35-1.42.3.3,0,0,1,.33.27h0A.33.33,0,0,1,281.81,142.87Z" style="fill: rgb(38, 50, 56); transform-origin: 280.492px 143.363px;" id="elmv65z0ijz1" class="animable"></path><path d="M258.28,170.14l1.11-2.16a2.39,2.39,0,0,1,2.58-1.27c4,.74,13.6,2.64,14.92,4.19a6.3,6.3,0,0,1,1.54,4.14Z" style="fill: rgb(247, 155, 54); transform-origin: 268.355px 170.854px;" id="elbx0z1es687r" class="animable"></path><g id="elltca8o0q45r"><g style="opacity: 0.7; transform-origin: 268.355px 170.854px;" class="animable"><g id="eloj5o7o1xmf"><path d="M258.28,170.14l1.11-2.16a2.39,2.39,0,0,1,2.58-1.27c4,.74,13.6,2.64,14.92,4.19a6.3,6.3,0,0,1,1.54,4.14Z" style="fill: rgb(255, 255, 255); opacity: 0.5; transform-origin: 268.355px 170.854px;" class="animable"></path></g></g></g><path d="M247.23,189.21l-9,4.24c-4,2.05-6.29,4.76-7.92,13.05-1.7,8.73-3.11,17-3.11,17-2.53,2-5.95-.16-5.95-.16a84.5,84.5,0,0,1,.94-28.44c1.9-9.42,20.83-22.16,30.59-25.2a17,17,0,0,1,4.92-.77l1.72.23-11.45,20.58Z" style="fill: rgb(247, 155, 54); transform-origin: 239.944px 196.64px;" id="elbyr44aovmy7" class="animable"></path><g id="elfvx8azmu9x"><path d="M247.23,189.21l-9,4.24c-4,2.05-6.29,4.76-7.92,13.05-1.7,8.73-3.11,17-3.11,17-2.53,2-5.95-.16-5.95-.16a84.5,84.5,0,0,1,.94-28.44c1.9-9.42,20.83-22.16,30.59-25.2a17,17,0,0,1,4.92-.77l1.72.23-11.45,20.58Z" style="opacity: 0.6; transform-origin: 239.944px 196.64px;" class="animable"></path></g><path d="M284.39,203.75c3.08-8.79,3.58-9.06,2.93-13.13a55.4,55.4,0,0,0-1.24-5.7c-3.8-12.65-14.07-13.27-25.44-15.53s-12.78,3.36-13.34,18S246,225.73,246,225.73h0a50.81,50.81,0,0,0,24.89,6.51h7.9a67.67,67.67,0,0,1,1.59-12.38C284.39,203.75,281.87,211,284.39,203.75Z" style="fill: rgb(247, 155, 54); transform-origin: 266.785px 200.574px;" id="elecdf1ojurij" class="animable"></path><g id="eli689mdxhefn"><g style="opacity: 0.6; transform-origin: 266.785px 200.574px;" class="animable"><path d="M284.39,203.75c3.08-8.79,3.58-9.06,2.93-13.13a55.4,55.4,0,0,0-1.24-5.7c-3.8-12.65-14.07-13.27-25.44-15.53s-12.78,3.36-13.34,18S246,225.73,246,225.73h0a50.81,50.81,0,0,0,24.89,6.51h7.9a67.67,67.67,0,0,1,1.59-12.38C284.39,203.75,281.87,211,284.39,203.75Z" id="elrkhfrnn9zvg" class="animable" style="transform-origin: 266.785px 200.574px;"></path></g></g><path d="M276.48,151.88s9-15.42,1.78-18.84c-11.62-5.5-23.29-3.86-30,7.73-5.5,9.54-2.9,19.63,8.54,25.69,15.28,8.11,17.73-5.59,17-12C273.82,154.44,275.29,154.38,276.48,151.88Z" style="fill: rgb(38, 50, 56); transform-origin: 263.276px 149.482px;" id="eltyukwb6puqp" class="animable"></path><path d="M275.29,148.58a5.87,5.87,0,0,1,2.09,4c.16,2.08-1.8,2.73-3.56,1.83-1.59-.81-3.56-2.88-2.9-4.82A2.68,2.68,0,0,1,275.29,148.58Z" style="fill: rgb(255, 139, 123); transform-origin: 274.089px 151.32px;" id="elpmswf1g33c" class="animable"></path><path d="M276.64,335c-1.39,9.3-4.32,17.48-6.4,25.6q-.8,3.12-1.61,6.05l-18-1.63c.32-1.94.66-3.91,1-5.89a252.6,252.6,0,0,1,5.73-25.83s-3.34-32.14-4.21-45.09a.42.42,0,0,1,0-.16c-.75-11-1.5-19.84-1.5-19.84s-8.39-3.27-13.18-10a17,17,0,0,1-2.85-6.2,14.66,14.66,0,0,1-.42-3.08c-.42-12.55,10.82-22.79,10.82-22.79A69.55,69.55,0,0,0,271.62,232l7.21.25S282.06,298.81,276.64,335Z" style="fill: rgb(247, 155, 54); transform-origin: 257.487px 296.395px;" id="els162237k208" class="animable"></path><path d="M319.85,143.23c-.18-.34,6.1-9.13,6.1-9.13l2.14,8.66-.84,1.23a4.91,4.91,0,0,1-3.29,2.28S319.87,143.27,319.85,143.23Z" style="fill: rgb(255, 139, 123); transform-origin: 323.968px 140.185px;" id="elgfeanzs3ux8" class="animable"></path><path d="M325.93,134.12l7-1.74-.15,5.3a4.72,4.72,0,0,1-2.7,4.15l-2,.95S324.06,138.4,325.93,134.12Z" style="fill: rgb(255, 139, 123); transform-origin: 329.182px 137.58px;" id="el5ki70074t9a" class="animable"></path><path d="M334.76,131.93a.92.92,0,0,1,1.13,1.25h0a1.09,1.09,0,0,1-.85.74l-4.81.88-.74-1.55Z" style="fill: rgb(255, 139, 123); transform-origin: 332.73px 133.341px;" id="eluxb4bv6nl6" class="animable"></path><path d="M309.9,172.39c7.37-7.25,15.53-25.9,15.53-25.9.15-1.75-3.91-3.09-5.58-3.26h0c-5.27,5.71-14.41,19.88-15.9,21.41a5.13,5.13,0,0,1-.83.62,1.3,1.3,0,0,1-.29.14l-.61.26c-1.11.5-2.22,1-3.38,1.43-4.59,1.84-.6.45-5.46,1.89s-9.87,2.86-14.72,4.1l-.07.06c-3.27.79-5.27,5.61-4.47,9a6.17,6.17,0,0,0,7.36,4.78S307.15,178.7,309.9,172.39Z" style="fill: rgb(247, 155, 54); transform-origin: 299.689px 165.146px;" id="elmw7zhn2a4g" class="animable"></path><g id="elnw68wikgix"><path d="M309.9,172.39c7.37-7.25,15.53-25.9,15.53-25.9.15-1.75-3.91-3.09-5.58-3.26h0c-5.27,5.71-14.41,19.88-15.9,21.41a5.13,5.13,0,0,1-.83.62,1.3,1.3,0,0,1-.29.14l-.61.26c-1.11.5-2.22,1-3.38,1.43-4.59,1.84-.6.45-5.46,1.89s-9.87,2.86-14.72,4.1l-.07.06c-3.27.79-5.27,5.61-4.47,9a6.17,6.17,0,0,0,7.36,4.78S307.15,178.7,309.9,172.39Z" style="opacity: 0.6; transform-origin: 299.689px 165.146px;" class="animable"></path></g><path d="M245.8,153.91c0,3.73-2.5,7-5.34,9.43s-6.05,4.4-8.66,7.07c-10.53,10.76-10.34,18.35-9,21.81.31-2.8,7.91-10.16,7.91-10.16-1.66,2.29-2.85,4.6-4.32,7-2.74,4.48-4.7,15.51-.16,19.66,0,0,3.8-8.67,10.85-11.1,12.21-4.21-.53-2.32,3,8,1.63-4,11.42-6.6,15-9,5.77-3.76,7.55-9.92,6.54-16.73,2,3.1,1.95,8.84.34,12.14,2.55-1.39,9.66-.46,8.35-23.13a7.16,7.16,0,0,0,2.27,3.84c2.34,2.12,6.7,1.15,8.44-.36-4.43-1.59-6.66-6.82-7.26-18C266.16,149.24,254.34,150.34,245.8,153.91Z" style="fill: rgb(38, 50, 56); transform-origin: 251.587px 179.797px;" id="elxd21sr8wj3k" class="animable"></path><path d="M267.33,366.57c-5.16,18.61-13.47,41.51-13.47,41.51l-7.32-1.91s2.18-24.41,4.93-41.11Z" style="fill: rgb(255, 139, 123); transform-origin: 256.935px 386.57px;" id="elm0unavq4jih" class="animable"></path><path d="M255.81,409a.21.21,0,0,1-.14-.19.2.2,0,0,1,.13-.2c.14-.06,3.42-1.33,4.8-.71a1.08,1.08,0,0,1,.57.58.76.76,0,0,1-.12.89,3.67,3.67,0,0,1-2.64.27A14.73,14.73,0,0,1,255.81,409Zm.7-.18c1.58.45,3.76.76,4.25.26.06-.06.14-.18,0-.45a.55.55,0,0,0-.36-.35,1.27,1.27,0,0,0-.38-.11A9.69,9.69,0,0,0,256.51,408.82Z" style="fill: rgb(247, 155, 54); transform-origin: 258.466px 408.75px;" id="elxx8iteotu1" class="animable"></path><path d="M255.7,409a.19.19,0,0,1-.06-.2c0-.1.61-2.4,1.84-3.14a1.58,1.58,0,0,1,1.2-.18c.55.15.68.46.67.69,0,1-2.32,2.56-3.42,2.87a.14.14,0,0,1-.09,0A.17.17,0,0,1,255.7,409Zm2.78-3.15a1.1,1.1,0,0,0-.75.15,4.9,4.9,0,0,0-1.54,2.48c1.16-.47,2.75-1.73,2.78-2.33,0-.05,0-.2-.37-.29Z" style="fill: rgb(247, 155, 54); transform-origin: 257.491px 407.24px;" id="elkwqlw7l7eym" class="animable"></path><path d="M255.11,407.66l-9.43-1.43a.77.77,0,0,0-.83.49L242,414.13a1.29,1.29,0,0,0,.72,1.66l.26.07c3.41.45,6.46.72,10.7,1.37,5,.75,3.63,1.16,9.49,2.13,3.53.58,4.79-3.35,3.32-3.77-6.74-1.9-7.14-4.08-9.42-6.94A3,3,0,0,0,255.11,407.66Z" style="fill: rgb(38, 50, 56); transform-origin: 254.503px 412.82px;" id="elyhnzw4lg91k" class="animable"></path><g id="el5r1xb9p9whr"><path d="M250.89,368.76c0-.1,15.38,1.55,15.38,1.55l1.06-3.74-15.86-1.51Z" style="opacity: 0.2; transform-origin: 259.11px 367.685px;" class="animable"></path></g></g><defs>     <filter id="active" height="200%">         <feMorphology in="SourceAlpha" result="DILATED" operator="dilate" radius="2"></feMorphology>                <feFlood flood-color="#32DFEC" flood-opacity="1" result="PINK"></feFlood>        <feComposite in="PINK" in2="DILATED" operator="in" result="OUTLINE"></feComposite>        <feMerge>            <feMergeNode in="OUTLINE"></feMergeNode>            <feMergeNode in="SourceGraphic"></feMergeNode>        </feMerge>    </filter>    <filter id="hover" height="200%">        <feMorphology in="SourceAlpha" result="DILATED" operator="dilate" radius="2"></feMorphology>                <feFlood flood-color="#ff0000" flood-opacity="0.5" result="PINK"></feFlood>        <feComposite in="PINK" in2="DILATED" operator="in" result="OUTLINE"></feComposite>        <feMerge>            <feMergeNode in="OUTLINE"></feMergeNode>            <feMergeNode in="SourceGraphic"></feMergeNode>        </feMerge>            <feColorMatrix type="matrix" values="0   0   0   0   0                0   1   0   0   0                0   0   0   0   0                0   0   0   1   0 "></feColorMatrix>    </filter></defs></svg>